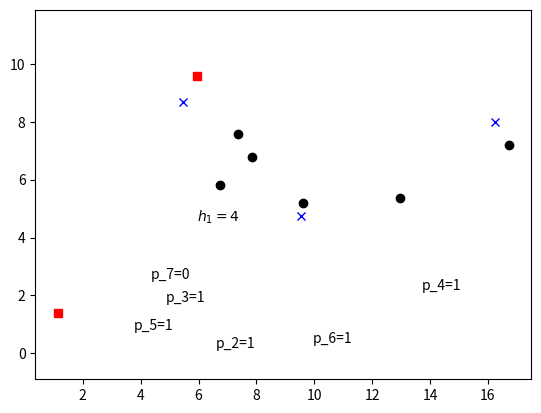

Source code (Python): (Note: this script raises an exception after producing the figure.)
import numpy as np
import matplotlib.pyplot as plt

rnd = np.random
rnd.seed(0)

p = 2 # nombre d'H
m = 3 # nombre de m'ambulance (VABSAN)
n = 6 # nombre de P

H = [i for i in range(0,p)] # liste des hopitaux
K = [i for i in range(p,p+m)] # liste des ambulances
P = [i for i in range(p+m,p+m+n)] # liste des patients
N = H + K + P

Q = 4 # capacité homogène des ambulances
q = {i:1 for i in P}
ch = [4, 4] # capacité des hopitaux

# proportion P [alpha, bravo, charlie]
proportion = [0.2, 0.4, 0.4] # proportion des code de P
liste = ["R", "Y", "G"] # code des P Red, Yellow and Green
dist = np.random.choice(liste, n, proportion) # repartition des codes P

codeP = {P[i]:dist[i] for i in range(0,n)} # liste des P avec leur code initial
xc_i = {} # état du patient i (0 assis, 1 couché)
l_i = {} # temps limite d'évacuation du patient i vers un hôpital
s_i = {} # temps de prise en charge du patient i

j=0
for i in dist :
    if i == "R":
        xc_i.update({P[j]:1})
        l_i.update({P[j]:90})
        s_i.update({P[j]:10})
        j+=1
    elif i == "Y":
        xc_i.update({P[j]:1})
        l_i.update({P[j]:240})
        s_i.update({P[j]:10})
        j+=1
    else:
        xc_i.update({P[j]:rnd.randint(0,2)})
        l_i.update({P[j]:1440})
        s_i.update({P[j]:5})
        j+=1


loc_x = rnd.rand(len(N))*20
loc_y = rnd.rand(len(N))*10
# loc_x[p]=loc_x[0]
# loc_x[p+1]=loc_x[0]
# loc_x[p+2]=loc_x[1]
# loc_y[p]=loc_y[0]
# loc_y[p+1]=loc_y[0]
# loc_y[p+2]=loc_y[1]

plt.scatter(loc_x[0:p], loc_y[0:p], c='r', marker='s')
for i in H:
    plt.annotate('$h_%d=%d$' % (i+1, ch[i]), (loc_x[i], loc_y[i]-5))
    
for i in K:
    plt.plot(loc_x[i], loc_y[i], c='b', marker='x')
    plt.annotate('$a_{0!s} = {1!s}$'.format(i-(p-1), Q), (loc_x[i], loc_y[i]+i*i))


for i in P:
    plt.plot(loc_x[i], loc_y[i], c='k', marker='o')
    plt.annotate('p_{0!s}={1!s}'.format(i-p-1, xc_i[i]), (loc_x[i]-3, loc_y[i]-5))
plt.axis('equal')

capacite ={}
for h in H:
    capacite.update({h:6})
for k in K:
    capacite.update({k:4})

KxP = [(i,j) for i in K for j in P]
PxP = [(i,j) for i in P for j in P]
PxH = [(i,j) for i in P for j in H]

print(KxP)

A = KxP+PxP+PxH
tij={(i,j):np.hypot(loc_x[i]-loc_x[j], loc_y[i]-loc_y[j])*5 for i in N for j in N}

print(A)
print(len(tij))

from docplex.mp.model import Model

m = Model('VABSAN')

PUK = P + K
PUH = H + P
HUK = K + H

print(PUK)
print([i for i in PUK])

x = m.binary_var_cube(PUK, N, K, name='x')
d_k = m.continuous_var_dict(K, lb=0, ub=1440,  name = 'temps_service')
y = m.binary_var_cube(P,H,K, name = 'patient_ambulance_hopital')
u = m.integer_var_dict(P, ub=Q, name='u')

#----- Objective Function -----
#Minimize the total cost
function1 = m.sum(x[i,j,k] for j in P for i in PUK for k in K)
function2 = m.sum(tij[(i,j)]*x[i,j,k] for j in N for i in PUK for k in K)
function3 = m.sum(x[i,j,k]/(l_i[j]-s_i[j])  for j in P for i in PUK for k in K)


sense="min"
exprs=[-function1,function2,-function3]
priorities=[1,3,2]
weights=[1,1,1]
m.set_multi_objective(sense, exprs, priorities, weights, abstols=None, reltols=None, names=None)


m.cts_1 = []
for k in K: 
    ct_1 = m.sum(
        x[i,j,k] for i in K if i != k for j in P)== 0
    ct_1.name = 'contrainte_ambulance_{0!s}'.format(k)
    m.cts_1.append(ct_1)

m.add_constraints(m.cts_1)

# print('cts_1=', m.cts_1)

m.cts_2 = []
for i in P : 
    ct_2= m.sum(
        x[i,j,k] for j in PUH for k in K) <= 1
    ct_2.name = 'contrainte_patient_{0!s}'.format(i)
    m.cts_2.append(ct_2)

m.add_constraints(m.cts_2)

# print('cts_2=', m.cts_2)

m.cts_3 = []
for j in P : 
    ct_3= m.sum(
        x[i,j,k] for i in PUK for k in K) <= 1
    ct_3.name = 'contrainte_patient_2_{0!s}'.format(j)
    m.cts_3.append(ct_3)

m.add_constraints(m.cts_3)

# print('cts_3=', m.cts_3)

m.cts_4 = []
for j in P:
    for k in K:
        ct_4 = (m.sum(x[i,j,k] for i in PUK) - 
            m.sum(x[j,i,k] for i in PUH) == 0)
        ct_4.name = 'flow_constraint_{0!s}_{1!s}'.format(j,k)
        m.cts_4.append(ct_4)

m.add_constraints(m.cts_4)

# print('cts_4=', m.cts_4)

m.cts_6 = []
for k in K:
    for z in P:
        ct_6 = ((d_k[k] + m.sum(tij[(i,j)]*x[i,j,k] for i in PUK for j in N if i!=j) +
                m.sum(x[i,j,k]*s_i[j] for i in PUK for j in P)) <= l_i[z])
        ct_6.name = 'constraint_temps_{0!s}_{1!s}'.format(k,z)
        m.cts_6.append(ct_6)

m.add_constraints(m.cts_6)


m.cts_7 = []
for k in K : 
    ct_7= m.sum(
        x[i,j,k] for i in PUK for j in P) <= capacite[k]
    ct_7.name = 'contrainte_capacite_ambulance{0!s}'.format(k)
    m.cts_7.append(ct_7)

m.add_constraints(m.cts_7)

m.add_indicator_constraints(m.indicator_constraint(x[i,j,k], u[i]+q[i]==u[j]) 
                                            for i, j in A if i in P and j in P for k in K)

m.add_constraints(u[i]>=q[i]+xc_i[i] for i in P)

# print('cts_7=', m.cts_7)

m.cts_8 = []
for k in K : 
    for i in K :
        ct_8= m.sum(x[i,j,k] for j in P) <= 1
        ct_8.name = 'contrainte_prise_en_charge_{0!s}_{1!s}'.format(k,i)
        m.cts_8.append(ct_8)

m.add_constraints(m.cts_8)

print('cts_8=', m.cts_8)

# for i in P:
#     for h in H : 
#         for k in K:
#             # ct_9 = 
#             y[i,h,k] = m.min(
#                 m.sum(x[i,j,k] for j in PUH),
#                 m.sum(x[j,h,k] for j in P))
m.add_indicator_constraints(m.indicator_constraint(x[i,j,k], y[i,h,k] == m.min(
                m.sum(x[i,j,k] for j in PUH),
                m.sum(x[j,h,k] for j in P))) 
                                            for i in P for h in H for k in K)

       

m.cts_10 = []
for h in H : 
    ct_10 = m.sum(y[i,h,k] for k in K for i in P) <= capacite[h]
    ct_10.name = 'contrainte_capacite_H{0!s}'.format(h)
    m.cts_10.append(ct_10)

m.add_constraints(m.cts_10)

m.cts_11 = []
for i in P: 
    ct_11 = m.sum(
        x[i,j,k] for j in P if i == j )== 0
    ct_11.name = 'contrainte_patient_patient_{0!s}'.format(k)
    m.cts_11.append(ct_11)

m.add_constraints(m.cts_11)

# print('cts_1=', m.cts_1)

sol = m.solve(log_output = True)
print(sol)

active_arcs = []
for k in K:
    for i,j in A:
        if x[i,j,k].solution_value >0.9:
            active_arcs.append([x[i,j,k]])


active_arcs

plt.scatter(loc_x[0:p], loc_y[0:p], c='r', marker='s')
for i in H:
    plt.annotate('$h_%d=%d$' % (i+1, ch[i]), (loc_x[i], loc_y[i]-5))
    
for i in K:
    plt.plot(loc_x[i], loc_y[i], c='b', marker='x')
    plt.annotate('$a_{0!s} = {1!s}$'.format(i-(p-1), Q), (loc_x[i], loc_y[i]+i*i))


for i in P:
    plt.plot(loc_x[i], loc_y[i], c='k', marker='o')
    plt.annotate('p_{0!s}={1!s}'.format(i-p-1, xc_i[i]), (loc_x[i]-3, loc_y[i]-5))
plt.axis('equal')